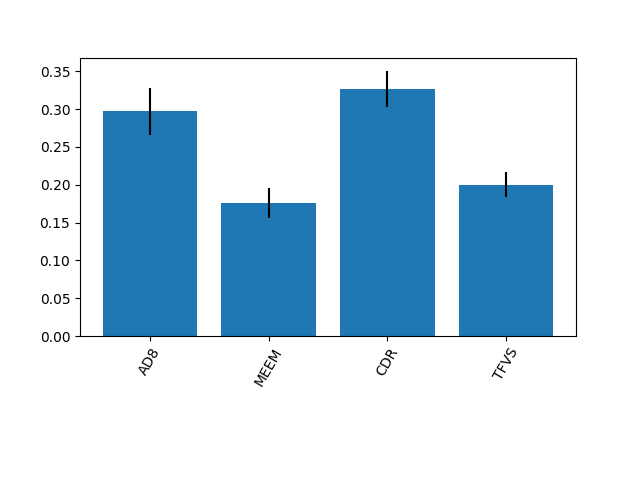

The file beside this chart, header and first rows:
0.2970601365888758, 0.17596935565943597, 0.3266348639909876, 0.20033564376070062
0.03105, 0.01964, 0.02399, 0.01698
